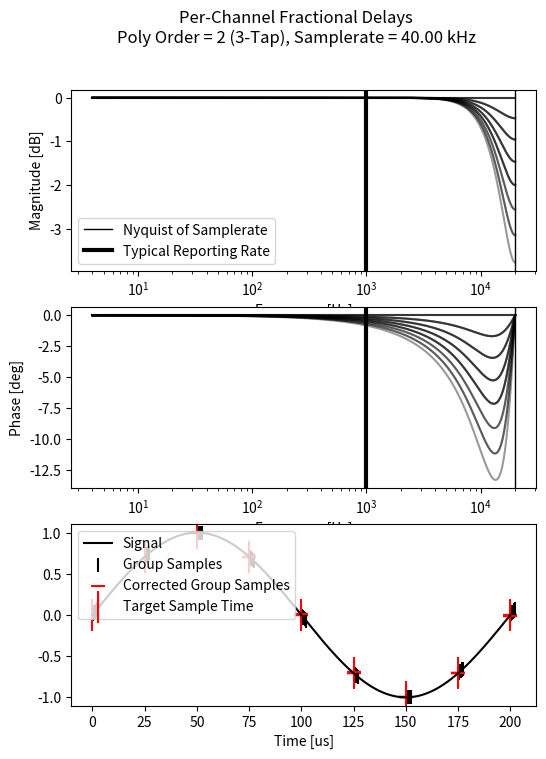
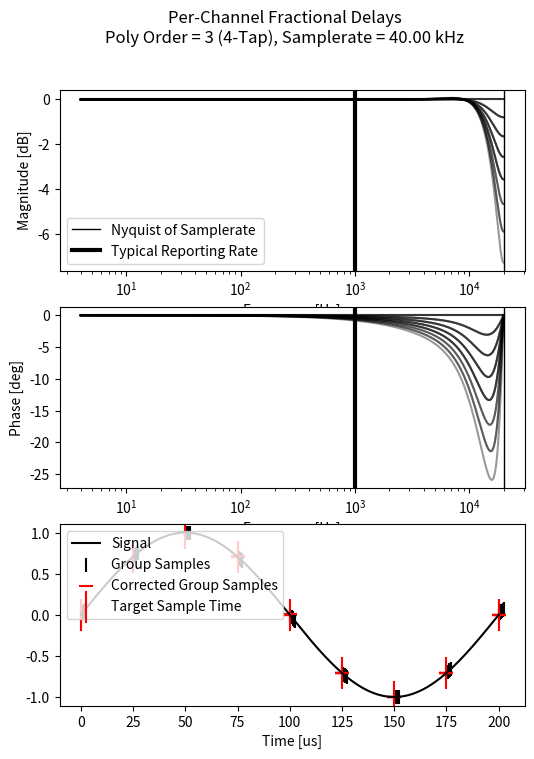
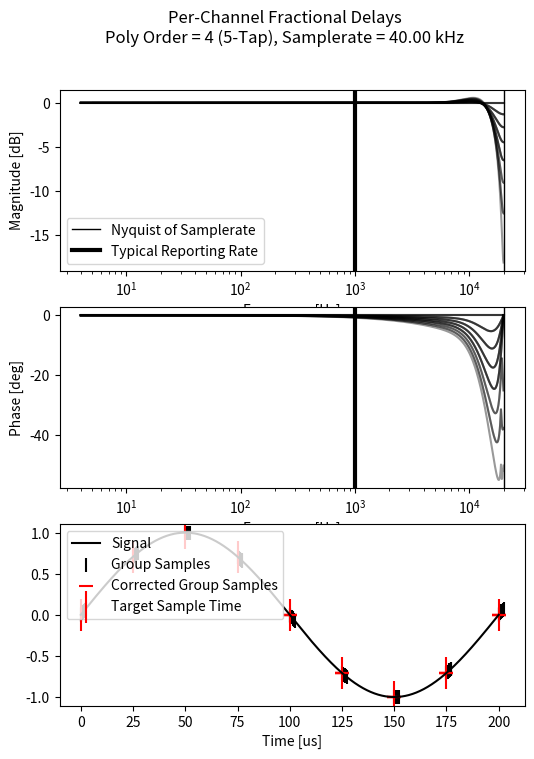
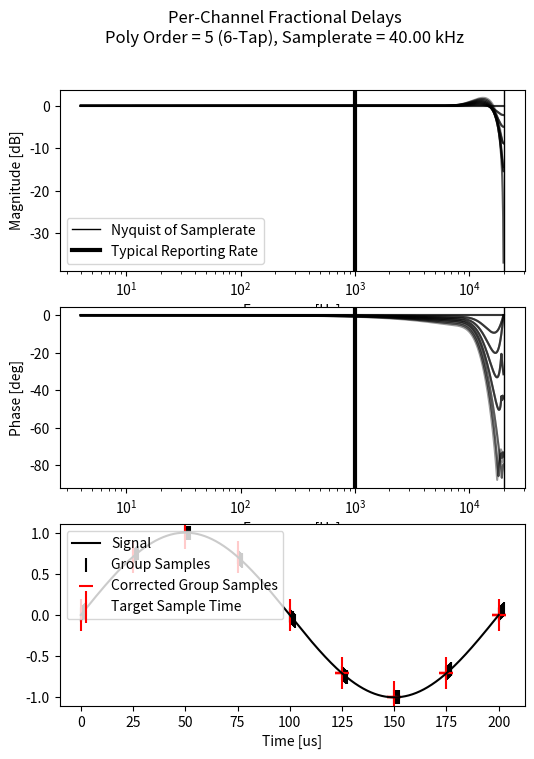

Here is the Python script that generated these plots, in order:
import numpy as np
from numpy.typing import NDArray
import matplotlib.pyplot as plt
from scipy import signal


# Timing components
adc_clock_speed = 50e6  # [Hz]
adc_clock_period = 1.0 / adc_clock_speed  # [s]
adc_sample_hold_cycles = 16.5  # [dimensionless]
adc_sample_hold = adc_sample_hold_cycles * adc_clock_period  # [s]
adc_conversion_time = 0.0  # [s] TODO: figure out how long this is

# Calculate fractional delay needed for each channel to align with the first sample group
#   Each group starts as soon as the previous one is done
delay_per_group = adc_sample_hold + adc_conversion_time  # [s]

groups = [
    [8, 9, 0],
    [10, 12, 1],
    [11, 13, 2],
    [14, 15, 3],
    [16, 17, 4],
    [18, 5],
    [19, 6],
    [7]
]

delays = np.zeros(20)  # [s] delay of each channel
for i, group in enumerate(groups):
    delays[group] = i * delay_per_group


# Build fractional-delay filters for each channel

def poly_taps(order: int, delay: float) -> NDArray:

    taps = np.zeros(order)

    for k in range(order):
        coeff = 1.0
        kv = float(k)
        for m in range(order):
            mv = float(m)
            if m != k:
                coeff *= (delay - mv) / (kv - mv)
        taps[k] = coeff
    
    return taps


# NOTE: We can apply the delay at either the full or decimated frequency
samplerate = 40e3  # [Hz]
sample_period = 1.0 / samplerate  # [s]
reporting_rate = 1e3  # [Hz]
fractional_delays = delays / sample_period  # [dimensionless] 

for order in [3, 4, 5, 6]:

    taps = [poly_taps(order, delay) for delay in fractional_delays]

    #
    # Frequency response
    #
    w = 2.0 * np.pi * samplerate * np.logspace(-4, np.log10(0.5), 1000)
    responses = []
    for b in taps:
        _, h = signal.freqz(b, worN=w, fs=2.0 * np.pi * samplerate)
        mag = 20.0 * np.log10(np.abs(h))  # [dB] frequency response magnitude
        phase = np.unwrap(np.angle(h, deg=True))  # [deg] phase lag frequency response
        responses.append((mag, phase))

    fig, (ax1, ax2, ax3) = plt.subplots(3, 1, figsize=(6, 8))
    plt.suptitle(f"Per-Channel Fractional Delays\nPoly Order = {order - 1} ({order}-Tap), Samplerate = {samplerate * 1e-3:.2f} kHz")
    for mag, phase in responses:
        plt.sca(ax1)
        plt.semilogx(
            w / (2.0 * np.pi),
            mag,
            color="k",
            alpha=0.4,
            linestyle="-",
        )
        plt.xlabel("Frequency [Hz]")
        plt.ylabel("Magnitude [dB]")

        plt.sca(ax2)
        plt.semilogx(
            w / (2.0 * np.pi),
            phase,
            color="k",
            alpha=0.4,
            linestyle="-",
        )
        plt.xlabel("Frequency [Hz]")
        plt.ylabel("Phase [deg]")

    plt.sca(ax1)
    plt.axvline(samplerate / 2, color='k', linewidth=1, label="Nyquist of Samplerate")
    plt.axvline(reporting_rate, color='k', linewidth=3, label="Typical Reporting Rate")
    plt.legend()
    plt.sca(ax2)
    plt.axvline(samplerate / 2, color='k', linewidth=1,)
    plt.axvline(reporting_rate, color='k', linewidth=3,)

    #
    # Example time-domain response
    #
    plt.sca(ax3)
    func = lambda x: np.sin(2.0 * np.pi * x * samplerate / 8)

    #   Ideal signal
    t = np.linspace(0.0, 8.0 * sample_period, 1000)
    y = func(t)
    plt.plot(t * 1e6, func(t), color='k', label="Signal")

    #   Target sample times
    sample_t = np.arange(0.0, 9.0 * sample_period, sample_period)

    #   Actual samples from each group
    for i in range(len(groups)):
        delay = -delay_per_group * i
        group_sample_time = sample_t - delay
        group_sample_values = func(group_sample_time)
        label = "Group Samples" if i ==0 else None
        plt.scatter(group_sample_time * 1e6, group_sample_values, color='k', alpha=1.0, marker="|", s=100, label=label)

        corrected_samples = np.convolve(taps[i], group_sample_values, mode="valid")
        label = "Corrected Group Samples" if i ==0 else None
        plt.scatter([sample_t[order-1:] * 1e6], corrected_samples, color='r', alpha=1.0, marker="_", s=100, label=label)

    #   Corrected sample values applied to target sample time
    plt.scatter(sample_t * 1e6, func(sample_t), color='r', marker="|", s=500, label="Target Sample Time")

    plt.xlabel("Time [us]")

    plt.legend(loc='upper left', bbox_to_anchor=(0.0, 1.0))

    plt.savefig(f"./fractional_delay_order{order}.svg")

plt.show()